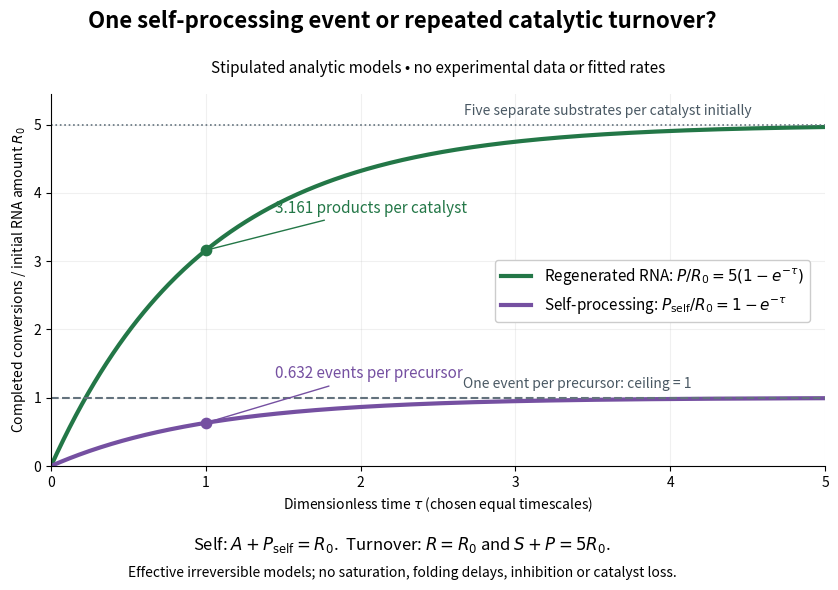

Generate this figure with matplotlib: (Note: this script raises an exception after producing the figure.)
"""Stipulated models contrasting self-processing and catalytic turnover.

Run from _media with Python 3.14, numpy 2.3.5 and matplotlib 3.10.7.
Curves are analytic teaching models, not measurements or fitted ribozyme rates.
"""

from pathlib import Path

import matplotlib.pyplot as plt
import numpy as np


def main():
    tau = np.linspace(0, 5, 501)
    self_events = -np.expm1(-tau)
    turnover_products = 5 * self_events
    fig, ax = plt.subplots(figsize=(9, 6), dpi=110, facecolor="white")
    fig.suptitle("One self-processing event or repeated catalytic turnover?",
                 fontsize=16, weight="bold", y=0.97)
    ax.set_title("Stipulated analytic models • no experimental data or fitted rates",
                 fontsize=11, pad=15)
    ax.plot(tau, turnover_products, color="#237747", lw=3,
            label=r"Regenerated RNA: $P/R_0=5(1-e^{-\tau})$")
    ax.plot(tau, self_events, color="#7550a1", lw=3,
            label=r"Self-processing: $P_{\rm self}/R_0=1-e^{-\tau}$")
    ax.axhline(1, color="#63727d", lw=1.5, ls="--")
    ax.axhline(5, color="#63727d", lw=1.2, ls=":")
    ax.text(3.4, 1.15, "One event per precursor: ceiling = 1", fontsize=10,
            ha="center", color="#495863")
    ax.text(3.6, 5.14, "Five separate substrates per catalyst initially", fontsize=10,
            ha="center", color="#495863")
    for y, color, label, dy in (
        (5 * (1 - np.exp(-1)), "#237747", "3.161 products per catalyst", 0.55),
        (1 - np.exp(-1), "#7550a1", "0.632 events per precursor", 0.65),
    ):
        ax.scatter([1], [y], s=55, color=color, zorder=4)
        ax.annotate(label, xy=(1, y), xytext=(1.45, y + dy),
                    fontsize=11, color=color,
                    arrowprops={"arrowstyle": "-", "color": color, "lw": 1})
    ax.set(xlim=(0, 5), ylim=(0, 5.45),
           xlabel=r"Dimensionless time $\tau$ (chosen equal timescales)",
           ylabel=r"Completed conversions / initial RNA amount $R_0$")
    ax.legend(loc="center right", bbox_to_anchor=(0.99, 0.47), frameon=True,
              facecolor="white", framealpha=1, fontsize=11)
    ax.grid(alpha=0.18)
    ax.spines[["top", "right"]].set_visible(False)
    fig.text(0.5, 0.07,
             r"Self: $A+P_{\rm self}=R_0$.  Turnover: $R=R_0$ and $S+P=5R_0$.",
             ha="center", fontsize=12)
    fig.text(0.5, 0.025,
             "Effective irreversible models; no saturation, folding delays, inhibition or catalyst loss.",
             ha="center", fontsize=10)
    fig.subplots_adjust(left=0.11, right=0.97, top=0.83, bottom=0.21)
    fig.savefig(Path(__file__).with_suffix(".png").name, facecolor="white", transparent=False)
    plt.close(fig)


if __name__ == "__main__":
    main()
